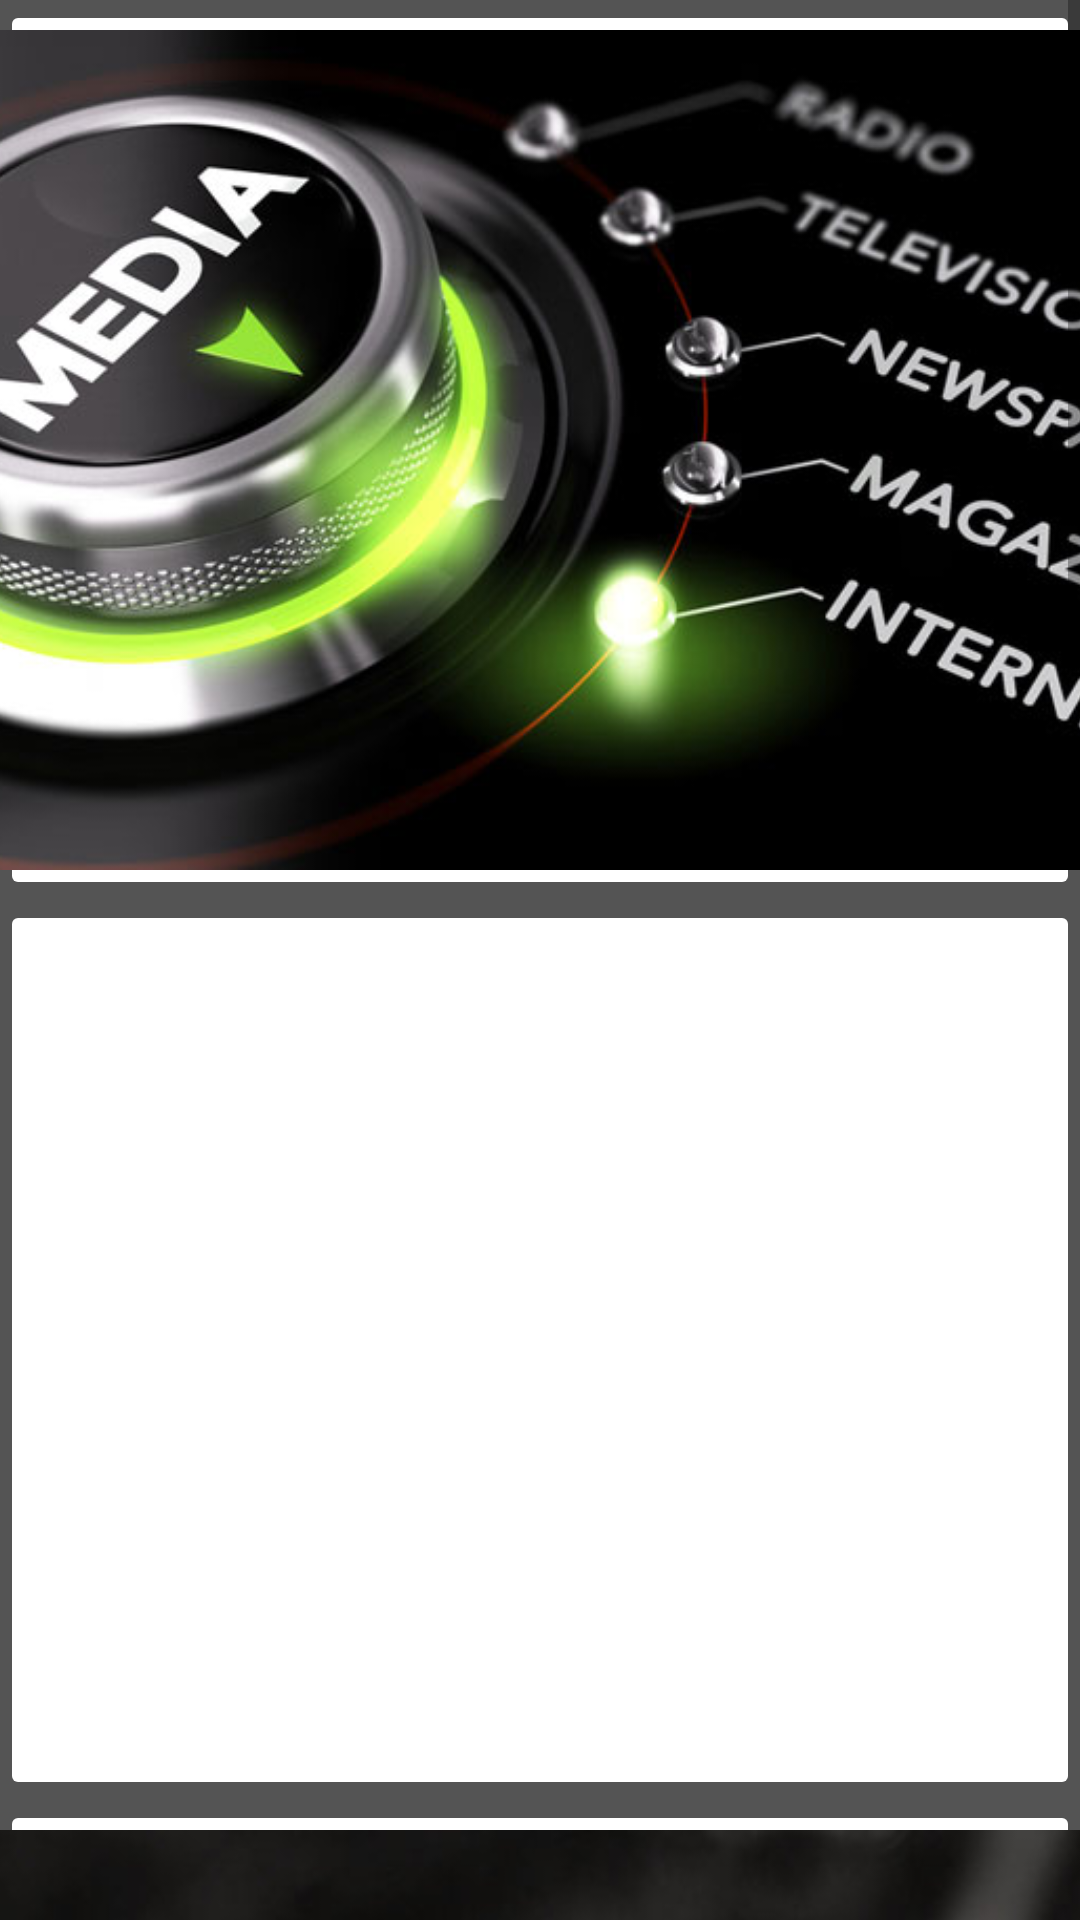

This screen was rendered from an Android layout file. Write that file and the resources it references.
<!-- AndroidManifest.xml: application theme AppTheme -->
<!-- res/layout/activity_main.xml -->
<?xml version="1.0" encoding="utf-8"?>
<ScrollView
    xmlns:android="http://schemas.android.com/apk/res/android"
    xmlns:tools="http://schemas.android.com/tools"
    android:layout_height="match_parent"
    android:layout_width="match_parent"
    android:background="#545454"
    tools:context=".MainActivity">
    <LinearLayout xmlns:android="http://schemas.android.com/apk/res/android"
        xmlns:tools="http://schemas.android.com/tools"
        android:layout_width="match_parent"
        android:orientation="vertical"
        android:layout_height="match_parent"

        tools:context="com.example.android.examshell.MainActivity">

        <ImageButton
            android:layout_width="match_parent"
            android:layout_height="300dp"
            android:src="@drawable/media_ad"
            android:id="@+id/media1"
            android:scaleType="centerCrop"
            android:adjustViewBounds="true"
            android:onClick="media"/>

        <ImageButton
            android:layout_width="match_parent"
            android:layout_height="300dp"
            android:src="@drawable/sage"
            android:onClick="agent"
            android:scaleType="centerCrop"
            android:id="@+id/agent1"/>
        <ImageButton
            android:layout_width="match_parent"
            android:layout_height="300dp"
            android:src="@drawable/p2"
            android:scaleType="centerCrop"
            android:onClick="photo"
            android:id="@+id/photo1"/>
        <ImageButton
            android:layout_width="match_parent"
            android:layout_height="300dp"
            android:src="@drawable/musician"
            android:scaleType="centerCrop"
            android:onClick="music"
            android:id="@+id/music1"/>

        <ImageButton
            android:layout_width="match_parent"
            android:layout_height="300dp"
            android:src="@drawable/eg"
            android:scaleType="centerCrop"
            android:onClick="engine"
            android:id="@+id/engine1"/>
        <ImageButton
            android:layout_width="match_parent"
            android:layout_height="300dp"
            android:src="@drawable/writer"
            android:scaleType="centerCrop"
            android:onClick="writer"
            android:id="@+id/writer1"/>

        <ImageButton
            android:layout_width="match_parent"
            android:layout_height="300dp"
            android:src="@drawable/au"
            android:scaleType="centerCrop"
            android:onClick="aus"
            android:id="@+id/aus1"/>


    </LinearLayout>

</ScrollView>
<!-- resources referenced by this layout -->
<resources>
  <!-- drawable au: jpg bitmap (drawable, 31008 bytes) -->
  <!-- drawable eg: png bitmap (drawable, 250143 bytes) -->
  <!-- drawable media_ad: jpg bitmap (drawable, 46425 bytes) -->
  <!-- drawable musician: jpg bitmap (drawable, 30592 bytes) -->
  <!-- drawable p2: jpg bitmap (drawable, 56176 bytes) -->
  <!-- drawable writer: jpg bitmap (drawable, 33156 bytes) -->
  <style name="AppTheme" parent="Theme.AppCompat.Light.DarkActionBar">
          
          <item name="colorPrimary">@color/primary</item>
          <item name="colorPrimaryDark">@color/primary_dark</item>
          <item name="colorAccent">@color/colorAccent</item>
          <item name="colorButtonNormal">#fff</item>
  
      </style>
  <color name="primary">#3F51B5</color>
  <color name="primary_dark">#303F9F</color>
  <color name="colorAccent">#FF4081</color>
</resources>
